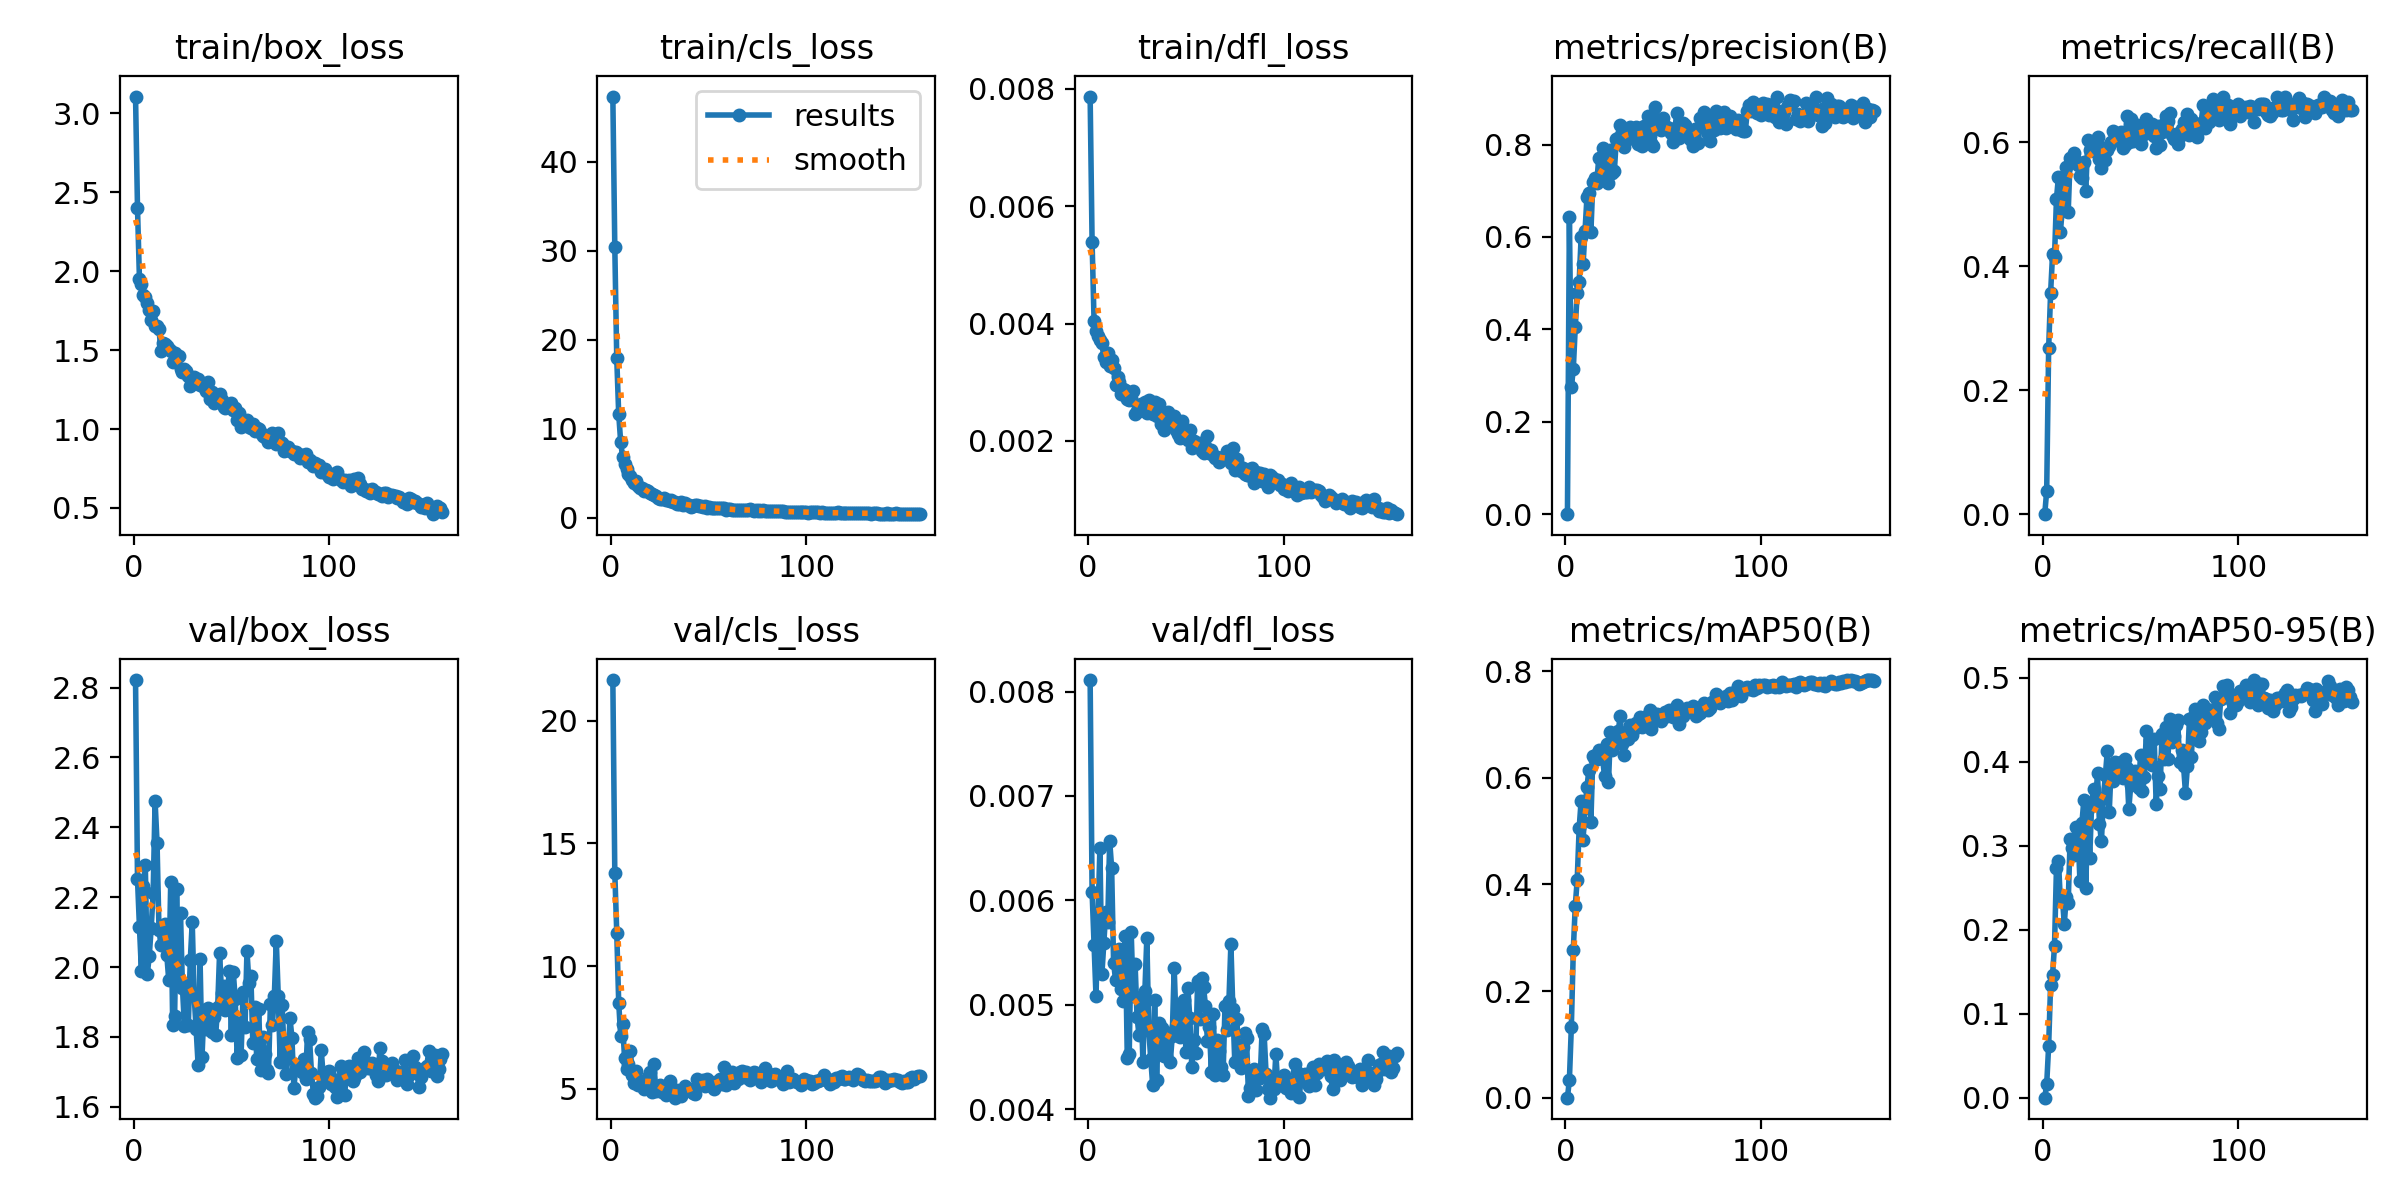

Source data for this figure (header and first rows):
epoch, time, train/box_loss, train/cls_loss, train/dfl_loss, metrics/precision(B), metrics/recall(B), metrics/mAP50(B), metrics/mAP50-95(B), val/box_loss, val/cls_loss, val/dfl_loss, lr/pg0, lr/pg1, lr/pg2
1, 34.84, 3.106, 47.33, 0.00787, 0, 0, 0, 0, 2.822, 21.66, 0.00811, 8.232e-05, 8.232e-05, 8.232e-05
2, 49.84, 2.4, 30.47, 0.00539, 0.6441, 0.03797, 0.03317, 0.01603, 2.251, 13.81, 0.00608, 0.0001697, 0.0001697, 0.0001697
3, 64.81, 1.95, 17.91, 0.00405, 0.2747, 0.2676, 0.1331, 0.06165, 2.115, 11.37, 0.00557, 0.0002562, 0.0002562, 0.0002562
4, 80.7, 1.916, 11.64, 0.00388, 0.314, 0.3573, 0.2767, 0.1347, 1.99, 8.514, 0.00508, 0.0003418, 0.0003418, 0.0003418
5, 96.02, 1.85, 8.538, 0.00378, 0.4045, 0.4196, 0.3593, 0.1465, 2.233, 7.154, 0.00584, 0.0004265, 0.0004265, 0.0004265
6, 111, 1.834, 6.791, 0.00372, 0.4789, 0.4155, 0.409, 0.1809, 2.293, 7.639, 0.0065, 0.0005104, 0.0005104, 0.0005104
7, 126.2, 1.797, 5.994, 0.00366, 0.5034, 0.5091, 0.5056, 0.2737, 1.979, 6.238, 0.00529, 0.0005705, 0.0005705, 0.0005705
8, 141.2, 1.752, 5.461, 0.00343, 0.599, 0.5442, 0.5565, 0.2823, 2.031, 5.79, 0.00559, 0.0005676, 0.0005676, 0.0005676
9, 156.1, 1.688, 4.892, 0.00335, 0.5409, 0.4557, 0.484, 0.2348, 2.112, 6.024, 0.00589, 0.0005647, 0.0005647, 0.0005647
10, 171, 1.747, 4.683, 0.00349, 0.6129, 0.4929, 0.5432, 0.2384, 2.212, 6.521, 0.00579, 0.0005618, 0.0005618, 0.0005618
11, 185.8, 1.655, 4.193, 0.00328, 0.6872, 0.5369, 0.5834, 0.2069, 2.475, 5.545, 0.00657, 0.0005589, 0.0005589, 0.0005589
12, 200.6, 1.65, 3.917, 0.00338, 0.6953, 0.5605, 0.6149, 0.2389, 2.356, 5.226, 0.00631, 0.000556, 0.000556, 0.000556
13, 215.5, 1.632, 4.112, 0.00324, 0.6108, 0.4869, 0.5178, 0.232, 2.106, 5.73, 0.0054, 0.0005531, 0.0005531, 0.0005531
14, 230.3, 1.494, 3.6, 0.00295, 0.7185, 0.5754, 0.6406, 0.3079, 2.064, 5.153, 0.00524, 0.0005502, 0.0005502, 0.0005502
15, 245.3, 1.547, 3.349, 0.00309, 0.7268, 0.5749, 0.6333, 0.2977, 2.064, 5.269, 0.00539, 0.0005473, 0.0005473, 0.0005473
16, 260.1, 1.539, 3.391, 0.003, 0.7172, 0.5825, 0.6441, 0.2891, 2.122, 5.261, 0.00553, 0.0005443, 0.0005443, 0.0005443
17, 275.1, 1.526, 2.987, 0.0028, 0.7701, 0.57, 0.6528, 0.3217, 2.034, 5.009, 0.00515, 0.0005414, 0.0005414, 0.0005414
18, 290, 1.506, 3.137, 0.00289, 0.7257, 0.5638, 0.6361, 0.3191, 1.962, 5.166, 0.00504, 0.0005385, 0.0005385, 0.0005385
19, 304.8, 1.491, 2.976, 0.00286, 0.7937, 0.5452, 0.6349, 0.2577, 2.242, 5.465, 0.00566, 0.0005356, 0.0005356, 0.0005356
20, 319.5, 1.427, 2.791, 0.00271, 0.7331, 0.5419, 0.6024, 0.3265, 1.833, 5.686, 0.00449, 0.0005327, 0.0005327, 0.0005327
21, 334.5, 1.479, 2.631, 0.00269, 0.7746, 0.568, 0.6637, 0.354, 1.86, 4.878, 0.00453, 0.0005298, 0.0005298, 0.0005298
22, 349.9, 1.462, 2.592, 0.00273, 0.7178, 0.5223, 0.5914, 0.249, 2.224, 6.02, 0.0057, 0.0005269, 0.0005269, 0.0005269
23, 364.8, 1.465, 2.392, 0.00285, 0.7875, 0.6033, 0.6857, 0.344, 1.969, 4.914, 0.00508, 0.000524, 0.000524, 0.000524
24, 379.7, 1.38, 2.212, 0.00246, 0.7388, 0.5872, 0.6519, 0.2848, 2.154, 5.074, 0.00539, 0.0005211, 0.0005211, 0.0005211
25, 394.5, 1.363, 2.093, 0.00251, 0.7425, 0.5941, 0.6753, 0.35, 1.941, 5.169, 0.00488, 0.0005181, 0.0005181, 0.0005181
26, 409.5, 1.38, 2.155, 0.00251, 0.8118, 0.5854, 0.6753, 0.3679, 1.832, 4.847, 0.00471, 0.0005152, 0.0005152, 0.0005152
27, 424.6, 1.37, 2.197, 0.00263, 0.8141, 0.599, 0.688, 0.3525, 1.952, 4.949, 0.00507, 0.0005123, 0.0005123, 0.0005123
28, 439.4, 1.333, 1.966, 0.00261, 0.8427, 0.6088, 0.7155, 0.3863, 1.834, 4.728, 0.00445, 0.0005094, 0.0005094, 0.0005094
29, 454.4, 1.274, 2.022, 0.00266, 0.8281, 0.5735, 0.6637, 0.3257, 2.019, 4.905, 0.00513, 0.0005065, 0.0005065, 0.0005065
30, 469.2, 1.312, 1.933, 0.00248, 0.7957, 0.5587, 0.6429, 0.305, 2.128, 5.304, 0.00564, 0.0005036, 0.0005036, 0.0005036
31, 484, 1.33, 1.997, 0.00269, 0.8329, 0.5909, 0.686, 0.3567, 1.916, 4.828, 0.00476, 0.0005007, 0.0005007, 0.0005007
32, 499.1, 1.289, 1.806, 0.00262, 0.8147, 0.572, 0.6717, 0.3836, 1.822, 4.84, 0.00448, 0.0004978, 0.0004978, 0.0004978
33, 514.2, 1.317, 1.764, 0.00246, 0.8381, 0.5872, 0.6986, 0.4122, 1.721, 4.635, 0.00423, 0.0004949, 0.0004949, 0.0004949
34, 529.1, 1.278, 1.584, 0.00266, 0.8294, 0.5948, 0.6804, 0.3405, 2.023, 4.929, 0.00505, 0.000492, 0.000492, 0.000492
35, 543.9, 1.286, 1.552, 0.00243, 0.8122, 0.6014, 0.6908, 0.3949, 1.743, 4.874, 0.00428, 0.000489, 0.000489, 0.000489
36, 558.8, 1.269, 1.723, 0.00263, 0.8378, 0.6182, 0.7031, 0.3775, 1.877, 4.693, 0.00483, 0.0004861, 0.0004861, 0.0004861
37, 573.6, 1.242, 1.417, 0.00228, 0.8022, 0.611, 0.6988, 0.3998, 1.823, 4.865, 0.00462, 0.0004832, 0.0004832, 0.0004832
38, 588.4, 1.3, 1.609, 0.00249, 0.8365, 0.6045, 0.7137, 0.3849, 1.882, 5.104, 0.00478, 0.0004803, 0.0004803, 0.0004803
39, 603.3, 1.19, 1.434, 0.00218, 0.7959, 0.6051, 0.6948, 0.3974, 1.83, 5, 0.00451, 0.0004774, 0.0004774, 0.0004774
40, 618.3, 1.237, 1.436, 0.00226, 0.84, 0.6161, 0.7111, 0.3997, 1.813, 4.996, 0.00451, 0.0004745, 0.0004745, 0.0004745
41, 633.1, 1.167, 1.258, 0.0025, 0.8241, 0.5916, 0.6991, 0.3802, 1.856, 4.908, 0.00473, 0.0004716, 0.0004716, 0.0004716
42, 648, 1.196, 1.32, 0.0023, 0.8617, 0.5952, 0.7167, 0.4031, 1.807, 4.833, 0.00445, 0.0004687, 0.0004687, 0.0004687
43, 663.1, 1.185, 1.398, 0.00228, 0.8191, 0.6421, 0.7264, 0.3928, 1.885, 4.797, 0.0047, 0.0004658, 0.0004658, 0.0004658
44, 677.8, 1.222, 1.413, 0.00242, 0.804, 0.6008, 0.6918, 0.3436, 2.041, 5.411, 0.00535, 0.0004628, 0.0004628, 0.0004628
45, 692.6, 1.184, 1.329, 0.00219, 0.7961, 0.6381, 0.7124, 0.3722, 1.925, 5.309, 0.0048, 0.0004599, 0.0004599, 0.0004599
46, 707.5, 1.14, 1.288, 0.00212, 0.8809, 0.6019, 0.719, 0.3786, 1.946, 5.238, 0.00499, 0.000457, 0.000457, 0.000457
47, 722.3, 1.13, 1.202, 0.00205, 0.845, 0.6116, 0.7196, 0.3893, 1.877, 5.364, 0.00469, 0.0004541, 0.0004541, 0.0004541
48, 737.1, 1.154, 1.28, 0.00233, 0.8356, 0.6285, 0.7185, 0.3822, 1.93, 5.128, 0.00502, 0.0004512, 0.0004512, 0.0004512
49, 751.8, 1.151, 1.14, 0.00207, 0.8316, 0.6086, 0.7073, 0.3686, 1.989, 5.385, 0.00505, 0.0004483, 0.0004483, 0.0004483
50, 766.6, 1.167, 1.191, 0.00214, 0.8568, 0.5979, 0.713, 0.4075, 1.804, 5.169, 0.00455, 0.0004454, 0.0004454, 0.0004454
51, 781.4, 1.122, 1.105, 0.00201, 0.8349, 0.6206, 0.7228, 0.3645, 1.986, 5.277, 0.00516, 0.0004425, 0.0004425, 0.0004425
52, 796.3, 1.133, 1.149, 0.00218, 0.838, 0.6135, 0.7165, 0.3812, 1.908, 5.081, 0.00487, 0.0004396, 0.0004396, 0.0004396
53, 811, 1.059, 1.063, 0.00188, 0.8309, 0.6383, 0.7264, 0.4369, 1.74, 4.998, 0.0044, 0.0004366, 0.0004366, 0.0004366
54, 825.9, 1.102, 1.092, 0.00199, 0.8242, 0.6206, 0.7195, 0.4083, 1.841, 5.214, 0.00466, 0.0004337, 0.0004337, 0.0004337
55, 840.6, 1.014, 1.066, 0.00192, 0.8066, 0.6213, 0.7138, 0.4263, 1.749, 5.323, 0.00454, 0.0004308, 0.0004308, 0.0004308
56, 855.5, 1.051, 1.096, 0.00192, 0.8369, 0.6294, 0.7177, 0.3955, 1.93, 5.399, 0.00523, 0.0004279, 0.0004279, 0.0004279
57, 870.3, 1.052, 1.051, 0.00197, 0.8694, 0.6112, 0.7355, 0.4268, 1.828, 5.192, 0.00486, 0.000425, 0.000425, 0.000425
58, 885.6, 1.055, 1.039, 0.00183, 0.8149, 0.5904, 0.7001, 0.3495, 2.047, 5.883, 0.00526, 0.0004221, 0.0004221, 0.0004221
59, 900.7, 1.013, 0.9095, 0.00179, 0.8361, 0.6262, 0.7253, 0.3827, 1.956, 5.148, 0.00517, 0.0004192, 0.0004192, 0.0004192
60, 915.4, 1.008, 0.9798, 0.00192, 0.8463, 0.5957, 0.7154, 0.3678, 1.975, 5.611, 0.00499, 0.0004163, 0.0004163, 0.0004163
... 98 more rows
